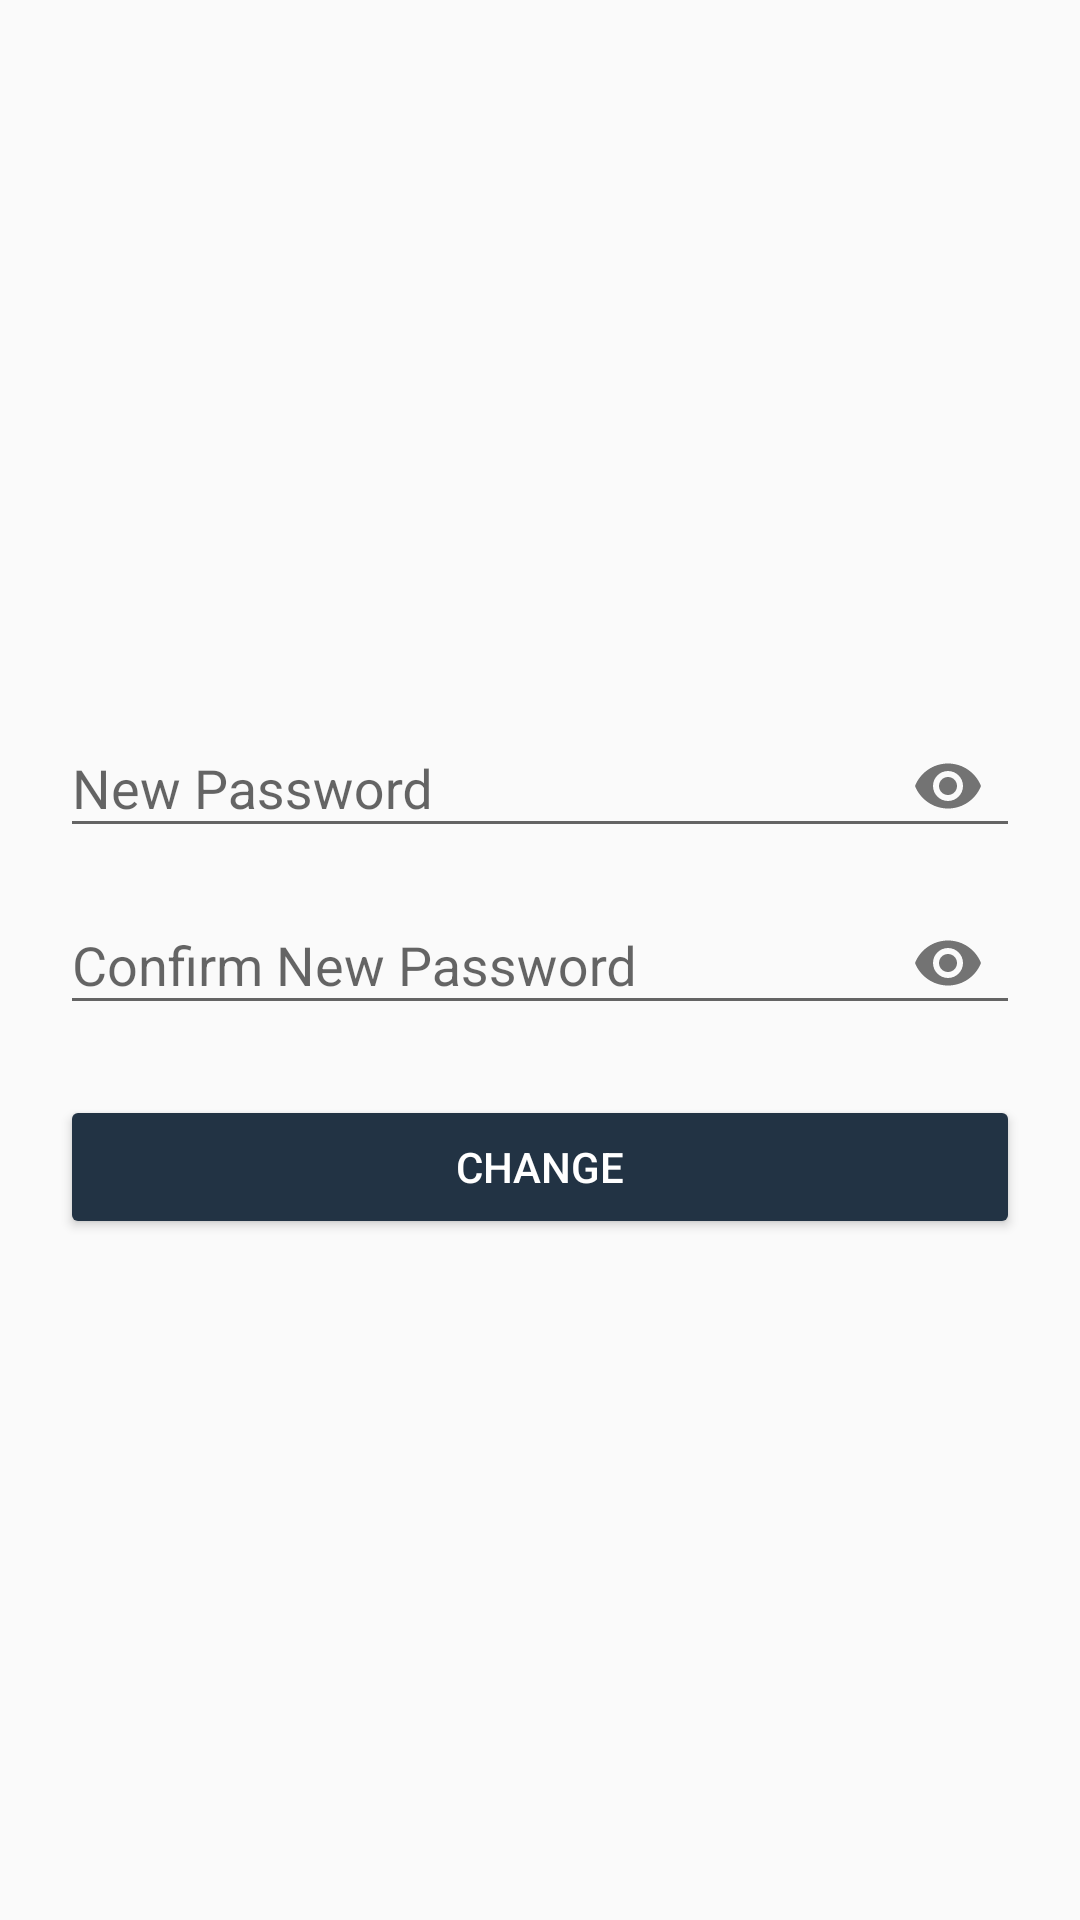

Produce the Android XML layout that renders to this screen, including the resource entries it uses.
<!-- AndroidManifest.xml: application theme AppTheme.NoActionBar -->
<!-- res/layout/activity_forgot_cp.xml -->
<?xml version="1.0" encoding="utf-8"?>
<RelativeLayout xmlns:android="http://schemas.android.com/apk/res/android"
    xmlns:app="http://schemas.android.com/apk/res-auto"
    xmlns:tools="http://schemas.android.com/tools"
    android:layout_width="match_parent"
    android:layout_height="match_parent"
    tools:context="com.k17.ping.ForgotCP">
    <LinearLayout
        android:layout_centerInParent="true"
        android:layout_width="match_parent"
        android:layout_height="wrap_content"
        android:orientation="vertical"
        android:id="@+id/linearLayout"
        android:layout_margin="20dp">
        <android.support.design.widget.TextInputLayout
            android:layout_width="match_parent"
            android:layout_height="wrap_content"
            app:passwordToggleDrawable="@drawable/ic_password"
            app:passwordToggleEnabled="true">
            <EditText
                android:id="@+id/txtforgotCP"
                android:hint="New Password"
                android:inputType="textPassword"
                android:layout_width="match_parent"
                android:layout_height="wrap_content" />
        </android.support.design.widget.TextInputLayout>
        <android.support.design.widget.TextInputLayout
            android:layout_width="match_parent"
            android:layout_height="wrap_content"
            app:passwordToggleDrawable="@drawable/ic_password"
            app:passwordToggleEnabled="true">
            <EditText
                android:id="@+id/txtforgotCCP"
                android:layout_marginTop="10dp"
                android:inputType="textPassword"
                android:hint="Confirm New Password"
                android:layout_width="match_parent"
                android:layout_height="wrap_content" />
        </android.support.design.widget.TextInputLayout>

        <Button
            android:layout_marginTop="20dp"
            android:layout_width="match_parent"
            android:layout_height="wrap_content"
            android:theme="@style/buttonEffect"
            android:text="Change"
            android:onClick="changeANDgotoLogin"/>
    </LinearLayout>
</RelativeLayout>
<!-- resources referenced by this layout -->
<resources>
  <style name="buttonEffect" parent="AppTheme">
          <item name="colorControlHighlight">@color/colorAccent</item>
          <item name="colorButtonNormal">#223344</item>
          <item name="android:textColor">#FFFFFF</item>
      </style>
  <style name="AppTheme.NoActionBar">
          <item name="windowActionBar">true</item>
          <item name="windowNoTitle">true</item>
      </style>
  <style name="AppTheme" parent="Theme.AppCompat.Light.DarkActionBar">
          
          <item name="colorPrimary">@color/colorPrimary</item>
          <item name="colorPrimaryDark">@color/colorPrimaryDark</item>
          <item name="colorAccent">@color/colorAccent</item>
      </style>
  <color name="colorAccent">#F7CE3E</color>
  <color name="colorPrimary">#1A2930</color>
  <color name="colorPrimaryDark">#1A2930</color>
</resources>
